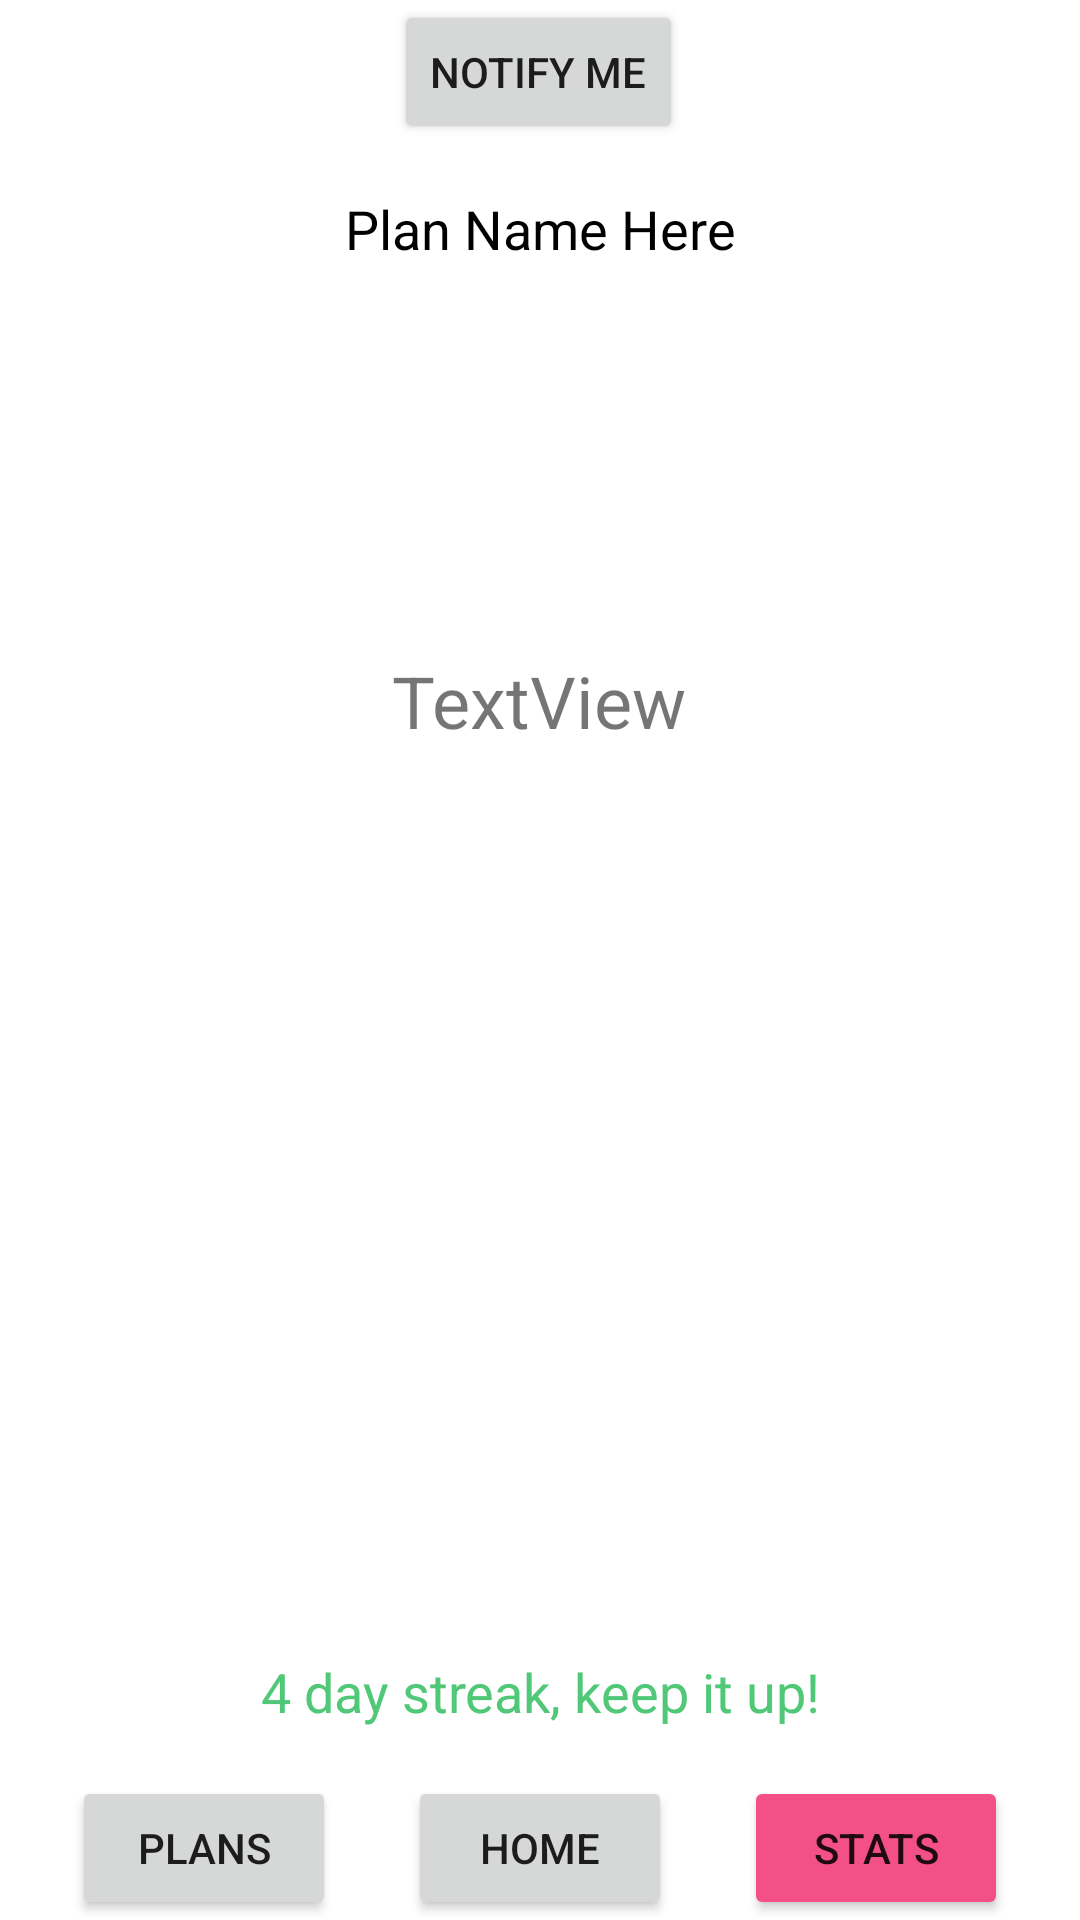

Write the Android layout XML for this screen, with the resource values it uses.
<!-- AndroidManifest.xml: application theme AppTheme -->
<!-- res/layout/activity_main.xml -->
<?xml version="1.0" encoding="utf-8"?>
<androidx.constraintlayout.widget.ConstraintLayout xmlns:android="http://schemas.android.com/apk/res/android"
    xmlns:app="http://schemas.android.com/apk/res-auto"
    xmlns:tools="http://schemas.android.com/tools"
    android:layout_width="match_parent"
    android:layout_height="match_parent"
    tools:context=".MainActivity">

    <Button
        android:id="@+id/button_usage_stats"
        android:layout_width="wrap_content"
        android:layout_height="wrap_content"
        android:text="stats"
        android:backgroundTint="@color/pinkish"
        app:layout_constraintBottom_toBottomOf="parent"
        app:layout_constraintEnd_toEndOf="parent"
        app:layout_constraintStart_toEndOf="@+id/button_home" />

    <Button
        android:id="@+id/button_notify"
        android:layout_width="wrap_content"
        android:layout_height="wrap_content"
        android:text="Notify me"
        app:layout_constraintEnd_toEndOf="parent"
        app:layout_constraintHorizontal_bias="0.498"
        app:layout_constraintStart_toStartOf="parent"
        app:layout_constraintTop_toBottomOf="@+id/button_usage_stats"
        app:layout_constraintTop_toTopOf="parent" />

    <Button
        android:id="@+id/button_plan"
        android:layout_width="wrap_content"
        android:layout_height="wrap_content"
        android:text="Plans"
        app:layout_constraintBottom_toBottomOf="parent"
        app:layout_constraintEnd_toStartOf="@+id/button_home"
        app:layout_constraintStart_toStartOf="parent" />

    <TextView
        android:id="@+id/plan_name_text"
        android:layout_width="0dp"
        android:layout_height="wrap_content"
        android:text="Plan Name Here"
        android:textSize="18sp"
        android:textColor="@android:color/black"
        android:gravity="center"
        android:padding="16dp"
        app:layout_constraintTop_toBottomOf="@+id/button_notify"
        app:layout_constraintStart_toStartOf="parent"
        app:layout_constraintEnd_toEndOf="parent"
        app:layout_constraintHorizontal_bias="0.5" />

    <TextView
        android:id="@+id/motivation"
        android:layout_width="180dp"
        android:layout_height="205dp"
        android:layout_marginBottom="256dp"
        android:text="TextView"
        android:textSize="24sp"
        android:gravity="center"
        app:layout_constraintBottom_toTopOf="@+id/button_usage_stats"
        app:layout_constraintEnd_toEndOf="parent"
        app:layout_constraintHorizontal_bias="0.497"
        app:layout_constraintStart_toStartOf="parent"
        app:layout_constraintTop_toBottomOf="@+id/button_notify"
        app:layout_constraintVertical_bias="1.0" />

    <TextView
        android:id="@+id/streak_text"
        android:layout_width="wrap_content"
        android:layout_height="wrap_content"
        android:text="4 day streak, keep it up!"
        android:textSize="18sp"
        android:textColor="#50C878"
        android:layout_marginBottom="16dp"
        app:layout_constraintBottom_toTopOf="@+id/button_home"
        app:layout_constraintStart_toStartOf="parent"
        app:layout_constraintEnd_toEndOf="parent"
        android:gravity="center_horizontal" />

    <Button
        android:id="@+id/button_home"
        android:layout_width="wrap_content"
        android:layout_height="wrap_content"
        android:text="Home"
        app:layout_constraintBottom_toBottomOf="parent"
        app:layout_constraintEnd_toStartOf="@+id/button_usage_stats"
        app:layout_constraintStart_toEndOf="@+id/button_plan" />

    <TextView
        android:id="@+id/plan_details_text"
        android:layout_width="wrap_content"
        android:layout_height="wrap_content"
        android:text="Plan Details Here"
        android:textSize="16sp"
        android:textColor="#FFFFFF"
        android:padding="16dp"
        app:layout_constraintLeft_toLeftOf="parent"
        app:layout_constraintTop_toTopOf="parent" />



</androidx.constraintlayout.widget.ConstraintLayout>
<!-- resources referenced by this layout -->
<resources>
  <color name="pinkish">#F35087</color>
  <style name="AppTheme" parent="Theme.MaterialComponents.DayNight.DarkActionBar">
  
          <item name="colorPrimary">@color/colorPrimaryDark</item>
          <item name="colorPrimaryVariant">@color/colorPrimaryVariantDark</item>
          <item name="colorOnPrimary">@android:color/white</item>
  
          <item name="colorSecondary">@color/colorSecondaryDark</item>
          <item name="colorSecondaryVariant">@color/colorSecondaryVariantDark</item>
          <item name="colorOnSecondary">@android:color/white</item>
  
          <item name="android:statusBarColor" tools:targetApi="l">@color/colorPrimaryVariantDark</item>
          
      </style>
  <color name="colorPrimaryDark">#00574B</color>
  <color name="colorPrimaryVariantDark">#00251a</color>
  <color name="colorSecondaryDark">#3700B3</color>
  <color name="colorSecondaryVariantDark">#03DAC5</color>
</resources>
